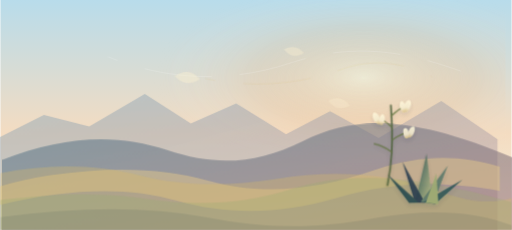
t = 0.00 s
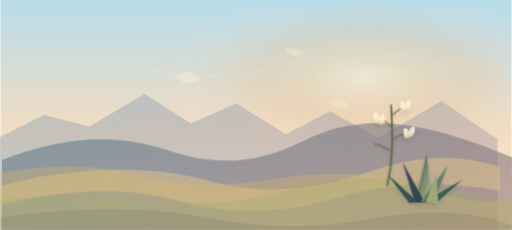
t = 1.67 s
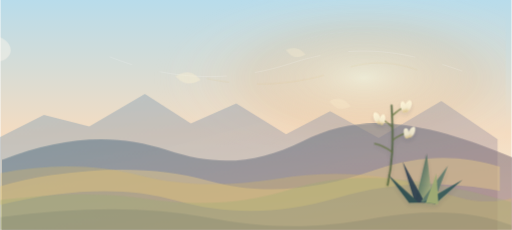
t = 3.33 s
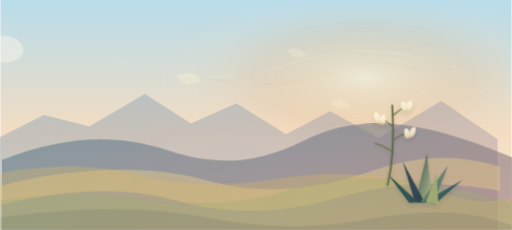
t = 5.00 s
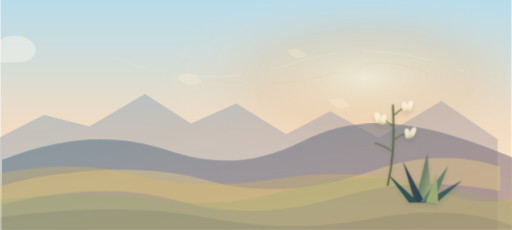
t = 6.67 s
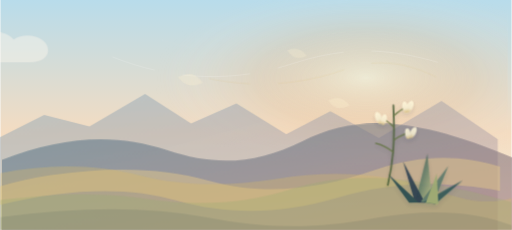
t = 8.33 s

The animated SVG that drew these frames (rendered in a browser with its animation timeline set to each time). Animation: 10 CSS @keyframes rules; frames cover the first 8.33 s, repeats indefinitely.

        <svg xmlns="http://www.w3.org/2000/svg" viewBox="0 0 1600 720" role="img" aria-labelledby="title desc">
          <title id="title">Animated high plains valley and yucca flowers</title>
          <desc id="desc">A soft animated high plains valley with long ridges, yucca flowers, drifting clouds, and wind lines.</desc>
          <defs>
            <linearGradient id="sky" x1="0" y1="0" x2="0" y2="1">
              <stop offset="0" stop-color="#b8dceb"/>
              <stop offset="0.58" stop-color="#f4dcc1"/>
              <stop offset="1" stop-color="#f6f2df"/>
            </linearGradient>
            <radialGradient id="sunwash" cx="0.72" cy="0.34" r="0.42">
              <stop offset="0" stop-color="#fff7d7" stop-opacity="0.9"/>
              <stop offset="0.52" stop-color="#f4b06f" stop-opacity="0.28"/>
              <stop offset="1" stop-color="#ffffff" stop-opacity="0"/>
            </radialGradient>
            <linearGradient id="farTone" x1="0" y1="0" x2="1" y2="1">
              <stop offset="0" stop-color="#7fa2b7" stop-opacity="0.70"/>
              <stop offset="1" stop-color="#b9939a" stop-opacity="0.68"/>
            </linearGradient>
            <linearGradient id="nearTone" x1="0" y1="0" x2="1" y2="1">
              <stop offset="0" stop-color="#557c90"/>
              <stop offset="1" stop-color="#9e6f72"/>
            </linearGradient>

  <linearGradient id="yuccaLeaf" x1="0" y1="0" x2="1" y2="1">
    <stop offset="0" stop-color="#203d43"/>
    <stop offset="0.48" stop-color="#66806a"/>
    <stop offset="1" stop-color="#c6c58a"/>
  </linearGradient>
  <linearGradient id="flower" x1="0" y1="0" x2="0" y2="1">
    <stop offset="0" stop-color="#fff8db"/>
    <stop offset="0.62" stop-color="#f4ecd0"/>
    <stop offset="1" stop-color="#d6bd80"/>
  </linearGradient>
  <filter id="softShadow" x="-20%" y="-20%" width="140%" height="150%">
    <feDropShadow dx="0" dy="14" stdDeviation="14" flood-color="#173047" flood-opacity="0.13"/>
  </filter>

            <style>
  .sun-glow { animation: geo-sun 28s ease-in-out infinite alternate; }
  .cloud-bank { animation: geo-clouds 82s linear infinite; }
  .far-range { animation: geo-far 44s ease-in-out infinite alternate; }
  .mid-range { animation: geo-mid 38s ease-in-out infinite alternate; }
  .near-feature { animation: geo-near 34s ease-in-out infinite alternate; }
  .wind-line {
    fill: none;
    stroke: rgba(255,255,255,0.42);
    stroke-width: 1.4;
    stroke-linecap: round;
    stroke-dasharray: 210 90;
    animation: geo-wind 28s linear infinite;
  }
  .wind-line.thin { stroke-width: 0.9; opacity: 0.38; animation-duration: 34s; }
  .wind-line.gold { stroke: rgba(216,187,104,0.28); animation-duration: 31s; }
  .yucca-sway {
    transform-box: fill-box;
    transform-origin: 50% 100%;
    animation: geo-yucca 10.5s ease-in-out infinite alternate;
  }
  .yucca-sway.slow { animation-duration: 13s; animation-delay: -1.2s; }
  .leaf-sway {
    transform-box: fill-box;
    transform-origin: 50% 100%;
    animation: geo-leaf 12s ease-in-out infinite alternate;
  }
  .blossom {
    transform-box: fill-box;
    transform-origin: 50% 18%;
    animation: geo-blossom 9s ease-in-out infinite alternate;
  }
  .blossom.d2 { animation-delay: -1.6s; }
  .blossom.d3 { animation-delay: -3.1s; }
  .seed {
    transform-box: fill-box;
    transform-origin: 0 0;
    animation: geo-seed 24s ease-in-out infinite;
  }
  .seed.s2 { animation-delay: -4s; }
  .seed.s3 { animation-delay: -8s; }
  @keyframes geo-sun {
    from { transform: translate(-3px, 1px) scale(0.99); opacity: 0.54; }
    to { transform: translate(4px, -2px) scale(1.01); opacity: 0.68; }
  }
  @keyframes geo-clouds {
    from { transform: translateX(-220px); }
    to { transform: translateX(1700px); }
  }
  @keyframes geo-far {
    from { transform: translateX(-4px); }
    to { transform: translateX(5px); }
  }
  @keyframes geo-mid {
    from { transform: translateX(6px); }
    to { transform: translateX(-5px); }
  }
  @keyframes geo-near {
    from { transform: translateX(-3px) translateY(0.5px); }
    to { transform: translateX(3px) translateY(-0.5px); }
  }
  @keyframes geo-wind {
    from { stroke-dashoffset: 180; transform: translateX(-18px); }
    to { stroke-dashoffset: -180; transform: translateX(26px); }
  }
  @keyframes geo-yucca {
    from { transform: rotate(-0.8deg) translateX(-1px); }
    to { transform: rotate(1.1deg) translateX(1.5px); }
  }
  @keyframes geo-leaf {
    from { transform: rotate(-0.45deg); }
    to { transform: rotate(0.75deg); }
  }
  @keyframes geo-blossom {
    from { transform: rotate(-1.2deg) translateY(0); }
    to { transform: rotate(1deg) translateY(1px); }
  }
  @keyframes geo-seed {
    0%, 100% { transform: translate(0, 0) rotate(-3deg); opacity: 0.54; }
    50% { transform: translate(14px, 4px) rotate(4deg); opacity: 0.36; }
  }
  @media (prefers-reduced-motion: reduce) {
    .sun-glow,
    .cloud-bank,
    .far-range,
    .mid-range,
    .near-feature,
    .wind-line,
    .yucca-sway,
    .leaf-sway,
    .blossom,
    .seed {
      animation: none !important;
    }
  }
</style>
          </defs>
          <rect width="1600" height="720" fill="url(#sky)"/>
          <rect width="1600" height="720" fill="url(#sunwash)" class="sun-glow"/>
          <g class="cloud-bank" opacity="0.42">
            <path d="M-160 162c22-39 76-46 104-20 22-44 90-56 122-18 24-18 68-17 92 3 32 27 16 68-42 68h-276z" fill="#fff8ee"/>
            <path d="M-520 238c16-30 54-37 76-16 15-34 64-46 89-18 18-14 54-13 72 4 25 23 14 54-30 54h-207z" fill="#fff8ee" opacity="0.78"/>
          </g>
          <path class="wind-line thin" d="M515 126c168 48 292 50 436 2 126-42 236-38 364 7"/>
          <path class="wind-line" d="M356 178c190 76 384 80 566 20 192-63 342-45 536 24"/>
          <path class="wind-line gold" d="M660 246c142 30 288 20 422-28 102-37 192-24 286 22"/>
          <g class="far-range"><path d="M0 430l140-70 142 36 174-102 144 92 142-62 156 96 138-72 152 84 196-116 176 120v284H0z" fill="url(#farTone)" opacity="0.62"/></g>
          <g class="mid-range"><path d="M0 500c190-74 356-84 516-30 155 52 282 42 424-28 170-84 348-78 660 52v226H0z" fill="url(#nearTone)" opacity="0.58"/></g>
          <g class="near-feature"><path d="M160 548c190-28 353-22 490 16 172 48 338 32 530-34 132-45 260-48 386-9v76c-188-34-345-26-510 22-178 52-344 54-504 8-146-42-330-40-552 14v-58c48-14 101-26 160-35z" fill="#e7ca8a" opacity="0.46"/></g>
          <g id="plains" opacity="0.95">
            <path d="M0 542c155-30 300-28 438 8 122 31 265 36 426 10 182-30 355-18 520 42 85 31 155 37 216 18v100H0z" fill="#d8bb68" opacity="0.34"/>
            <path d="M0 626c184-22 324-23 446-5 176 26 318 17 460-28 188-58 388-46 694 40v87H0z" fill="#9baa72" opacity="0.32"/>
            <path d="M0 680c250-34 465-34 642 0 190 36 336 38 528 3 170-31 316-22 430 22v15H0z" fill="#173047" opacity="0.10"/>
          </g>

    <g filter="url(#softShadow)" opacity="0.88" transform="translate(1212 330) scale(0.58)">
      <g class="leaf-sway">
        <path d="M150 520l62-260 30 270z" fill="url(#yuccaLeaf)"/>
        <path d="M148 524l-66-220 120 222z" fill="#173047" opacity="0.9"/>
        <path d="M178 520l148-194-80 204z" fill="#59786a"/>
        <path d="M190 523l214-120-148 130z" fill="#2d5557"/>
        <path d="M116 526L0 370l168 154z" fill="#24474d"/>
        <path d="M206 526l58-158 10 164z" fill="#9baa72"/>
      </g>
      <g class="yucca-sway slow" transform="translate(202 54)">
        <path d="M0 430C24 320 36 213 24 0" fill="none" stroke="#4f623d" stroke-width="10" stroke-linecap="round"/>
        <path d="M24 58c24-24 52-42 82-55" fill="none" stroke="#60723e" stroke-width="7" stroke-linecap="round"/>
        <path d="M24 114c-25-25-48-39-75-49" fill="none" stroke="#60723e" stroke-width="7" stroke-linecap="round"/>
        <path d="M30 186c34-24 65-37 104-43" fill="none" stroke="#60723e" stroke-width="7" stroke-linecap="round"/>
        <path d="M26 252c-28-22-59-38-94-46" fill="none" stroke="#60723e" stroke-width="7" stroke-linecap="round"/>
        <g class="blossom"><ellipse cx="112" cy="4" rx="17" ry="33" fill="url(#flower)" transform="rotate(25 112 4)"/><ellipse cx="88" cy="8" rx="15" ry="30" fill="url(#flower)" transform="rotate(-12 88 8)"/></g>
        <g class="blossom d2"><ellipse cx="-54" cy="68" rx="17" ry="34" fill="url(#flower)" transform="rotate(-24 -54 68)"/><ellipse cx="-26" cy="76" rx="15" ry="29" fill="url(#flower)" transform="rotate(12 -26 76)"/></g>
        <g class="blossom d3"><ellipse cx="132" cy="144" rx="15" ry="32" fill="url(#flower)" transform="rotate(26 132 144)"/><ellipse cx="104" cy="151" rx="14" ry="28" fill="url(#flower)" transform="rotate(-10 104 151)"/></g>
      </g>
    </g>

          <g opacity="0.72">
            <path class="seed" d="M545 238c34-18 54-14 78 14-32 18-57 12-78-14z" fill="#fff3d3"/>
            <path class="seed s2" d="M884 154c26-13 43-9 62 12-26 15-45 10-62-12z" fill="#fff3d3"/>
            <path class="seed s3" d="M1016 312c28-16 47-11 68 13-29 16-50 11-68-13z" fill="#fff3d3"/>
          </g>
        </svg>
